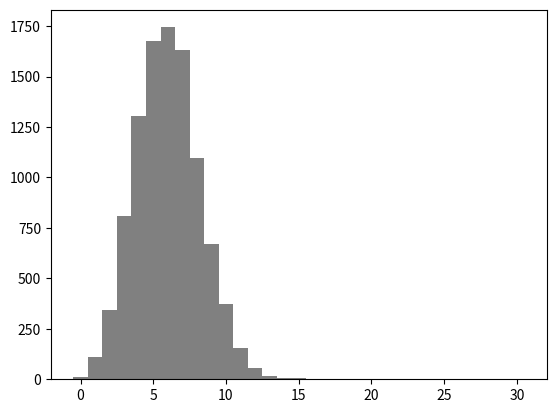

The matplotlib source for this figure: (Note: this script raises an exception after producing the figure.)
# -*- coding: utf-8 -*-
"""
Created on Mon Apr 13 21:47:15 2020

[redacted]
"""

#Simulation loi binomiale et histogramme
import numpy as np
import scipy.stats as sps
import matplotlib.pyplot as plt
n, p, N= 30, 0.2, 10000
B= np.random.binomial(n, p, N)
f= sps.binom.pmf(np.arange(n+1), n, p)
plt.hist(B, bins=n+1, normed=1, range=(-0.5, n + 0.5), color = "grey")
plt.stem(np.arange(n+1), f, "r")
plt.title("Loi Binomiale")


#Simulation Loi Normale et densité
import numpy as np
import scipy.stats as sps
import matplotlib.pyplot as plt
mu, sigma, N = 3, 4, 10000
B= np.random.randn(N) * mu + sigma
x= np.linspace(-16, 16, 10000)
y= sps.norm.pdf(x, mu, sigma)
plt.plot(x, y, color="red")
plt.grid()
plt.title("Loi Normale")


#Simulation Loi Gamma et densité
import numpy as np
import scipy.stats as sps
import matplotlib.pyplot as plt
a, b, N = 10, 5, 10000
B= np.random.gamma(a, b, N)
x= np.linspace(-16, 20, 10000)
y= sps.gamma.pdf(x, a, b)
plt.plot(x, y, color="coral")
plt.grid()
plt.title("Loi Gamma")







